Run: headless pygame with SDL's dummy video driver; simulated clock (each Clock.tick advances the game by its frame time, no real sleeping); random seed 0; keys injected as events and as key.get_pressed() state; mouse plan: one left click at the window centre at the start of phase 2, then a move to the lower-right quarter at the start of phase 3.
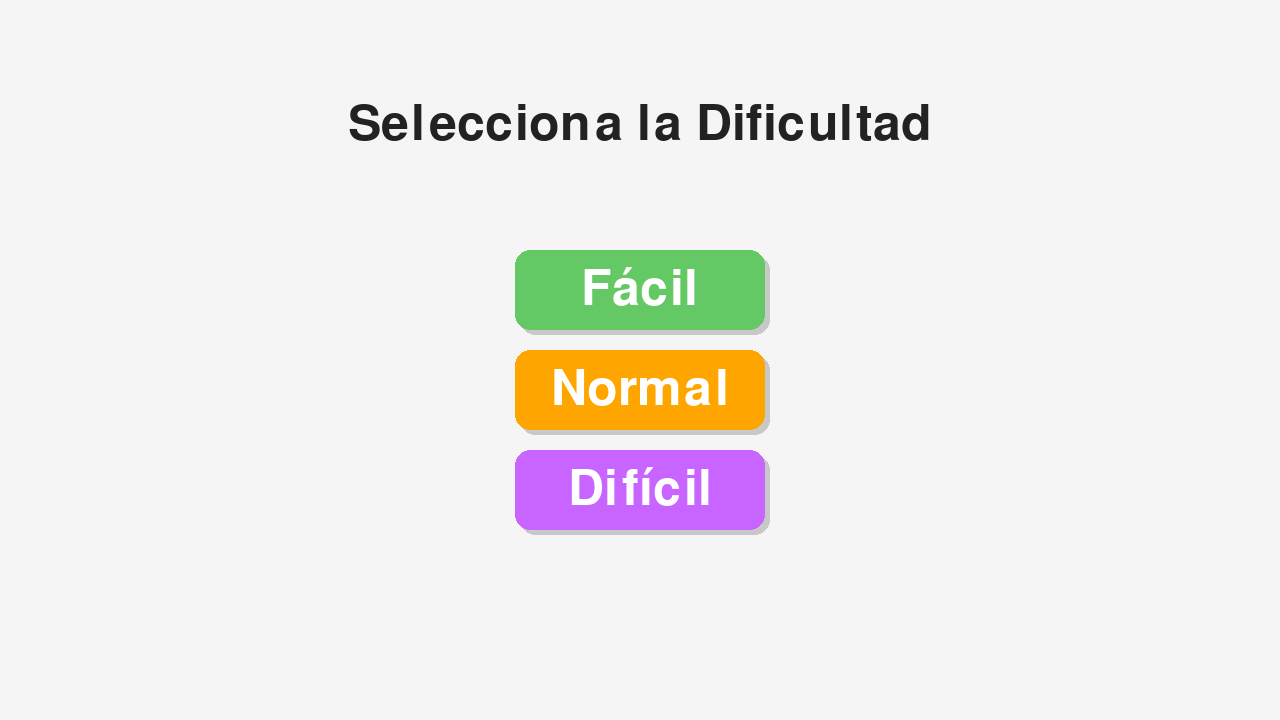
Frame 1 of 1 · flips 1–60 · no input

The pygame program that drew these frames:

import pygame

pygame.init()

# Configuración inicial de la pantalla
SCREEN_WIDTH, SCREEN_HEIGHT = 1280, 720
screen = pygame.display.set_mode((SCREEN_WIDTH, SCREEN_HEIGHT))
pygame.display.set_caption("Sudoku - Selecciona Dificultad")

# Colores definidos como tuplas RGB
WHITE = (245, 245, 245)  # Fondo blanco suave
DARK_GRAY = (34, 34, 34)  # Texto del título
BUTTON_TEXT_COLOR = (255, 255, 255)  # Color del texto en los botones
PASTEL_GREEN = (100, 200, 100)  # Botón fácil
SOFT_ORANGE = (255, 165, 0)  # Botón normal
SOFT_PURPLE = (200, 100, 255)  # Botón difícil
SHADOW = (200, 200, 200)  # Sombra para botones
HOVER_MODIFIER = 20  # Intensidad de cambio de color en hover

# Fuente para los textos
font = pygame.font.Font(None, 74)


def select_difficulty():
    """
    Crea la pantalla inicial para seleccionar la dificultad.
    Genera una lista de botones con posiciones, texto y colores asociados.
    """
    screen.fill(WHITE)  # Limpia la pantalla con el color de fondo

    # Renderiza el título "Selecciona la Dificultad"
    title_text = font.render("Selecciona la Dificultad", True, DARK_GRAY)
    screen.blit(title_text, (SCREEN_WIDTH // 2 - title_text.get_width() // 2, 100))

    # Lista de niveles de dificultad
    difficulties = ["Fácil", "Normal", "Difícil"]
    difficulty_buttons = []  # Lista para almacenar los botones generados
    button_colors = [PASTEL_GREEN, SOFT_ORANGE, SOFT_PURPLE]  # Colores correspondientes a cada botón

    # Genera los botones con sus propiedades
    for i, diff in enumerate(difficulties):
        text = font.render(diff, True, BUTTON_TEXT_COLOR)  # Renderiza el texto del botón
        button_rect = pygame.Rect(SCREEN_WIDTH // 2 - 125, 250 + i * 100, 250, 80)  # Posición y tamaño del botón
        difficulty_buttons.append((button_rect, diff, button_colors[i]))  # Almacena el rectángulo, texto y color base

    return difficulty_buttons  # Retorna la lista de botones


def draw_buttons(buttons):
    """
    Dibuja los botones en pantalla con efectos de hover y sombra.
    - `buttons`: Lista de botones en formato (rect, texto, color base).
    """
    mouse_pos = pygame.mouse.get_pos()  # Obtiene la posición actual del mouse

    for button_rect, diff, base_color in buttons:
        # Detecta si el mouse está sobre el botón y ajusta el color
        is_hovered = button_rect.collidepoint(mouse_pos)
        color = tuple(min(255, c + HOVER_MODIFIER) if is_hovered else c for c in base_color)

        # Dibuja una sombra detrás del botón
        shadow_rect = pygame.Rect(button_rect.x + 5, button_rect.y + 5, button_rect.width, button_rect.height)
        pygame.draw.rect(screen, SHADOW, shadow_rect, border_radius=15)

        # Dibuja el botón con el color calculado
        pygame.draw.rect(screen, color, button_rect, border_radius=15)

        # Dibuja el texto centrado dentro del botón
        text = font.render(diff, True, BUTTON_TEXT_COLOR)
        screen.blit(text, (button_rect.x + (button_rect.width - text.get_width()) // 2,
                           button_rect.y + (button_rect.height - text.get_height()) // 2))


def main_menu():
    """
    Menú principal que permite seleccionar la dificultad del juego.
    Gestiona eventos y devuelve la dificultad seleccionada.
    """
    running = True
    difficulty = None  # Almacena la dificultad seleccionada
    difficulty_buttons = select_difficulty()  # Genera los botones de dificultad

    while running:
        screen.fill(WHITE)  # Limpia la pantalla con el color de fondo

        # Renderiza el título "Selecciona la Dificultad"
        title_text = font.render("Selecciona la Dificultad", True, DARK_GRAY)
        screen.blit(title_text, (SCREEN_WIDTH // 2 - title_text.get_width() // 2, 100))

        # Dibuja los botones
        draw_buttons(difficulty_buttons)

        for event in pygame.event.get():
            if event.type == pygame.QUIT:
                running = False  # Finaliza el programa si se cierra la ventana
            elif event.type == pygame.MOUSEBUTTONDOWN:
                # Verifica si se hizo clic en algún botón
                pos = event.pos
                for button, diff, _ in difficulty_buttons:
                    if button.collidepoint(pos):
                        difficulty = diff  # Guarda la dificultad seleccionada
                        running = False  # Cierra el menú

        pygame.display.flip()  # Actualiza la pantalla

    return difficulty  # Retorna la dificultad seleccionada


if __name__ == "__main__":
    # Inicia el menú principal y muestra la dificultad seleccionada en consola
    difficulty = main_menu()
    print(f"Dificultad seleccionada: {difficulty}")
